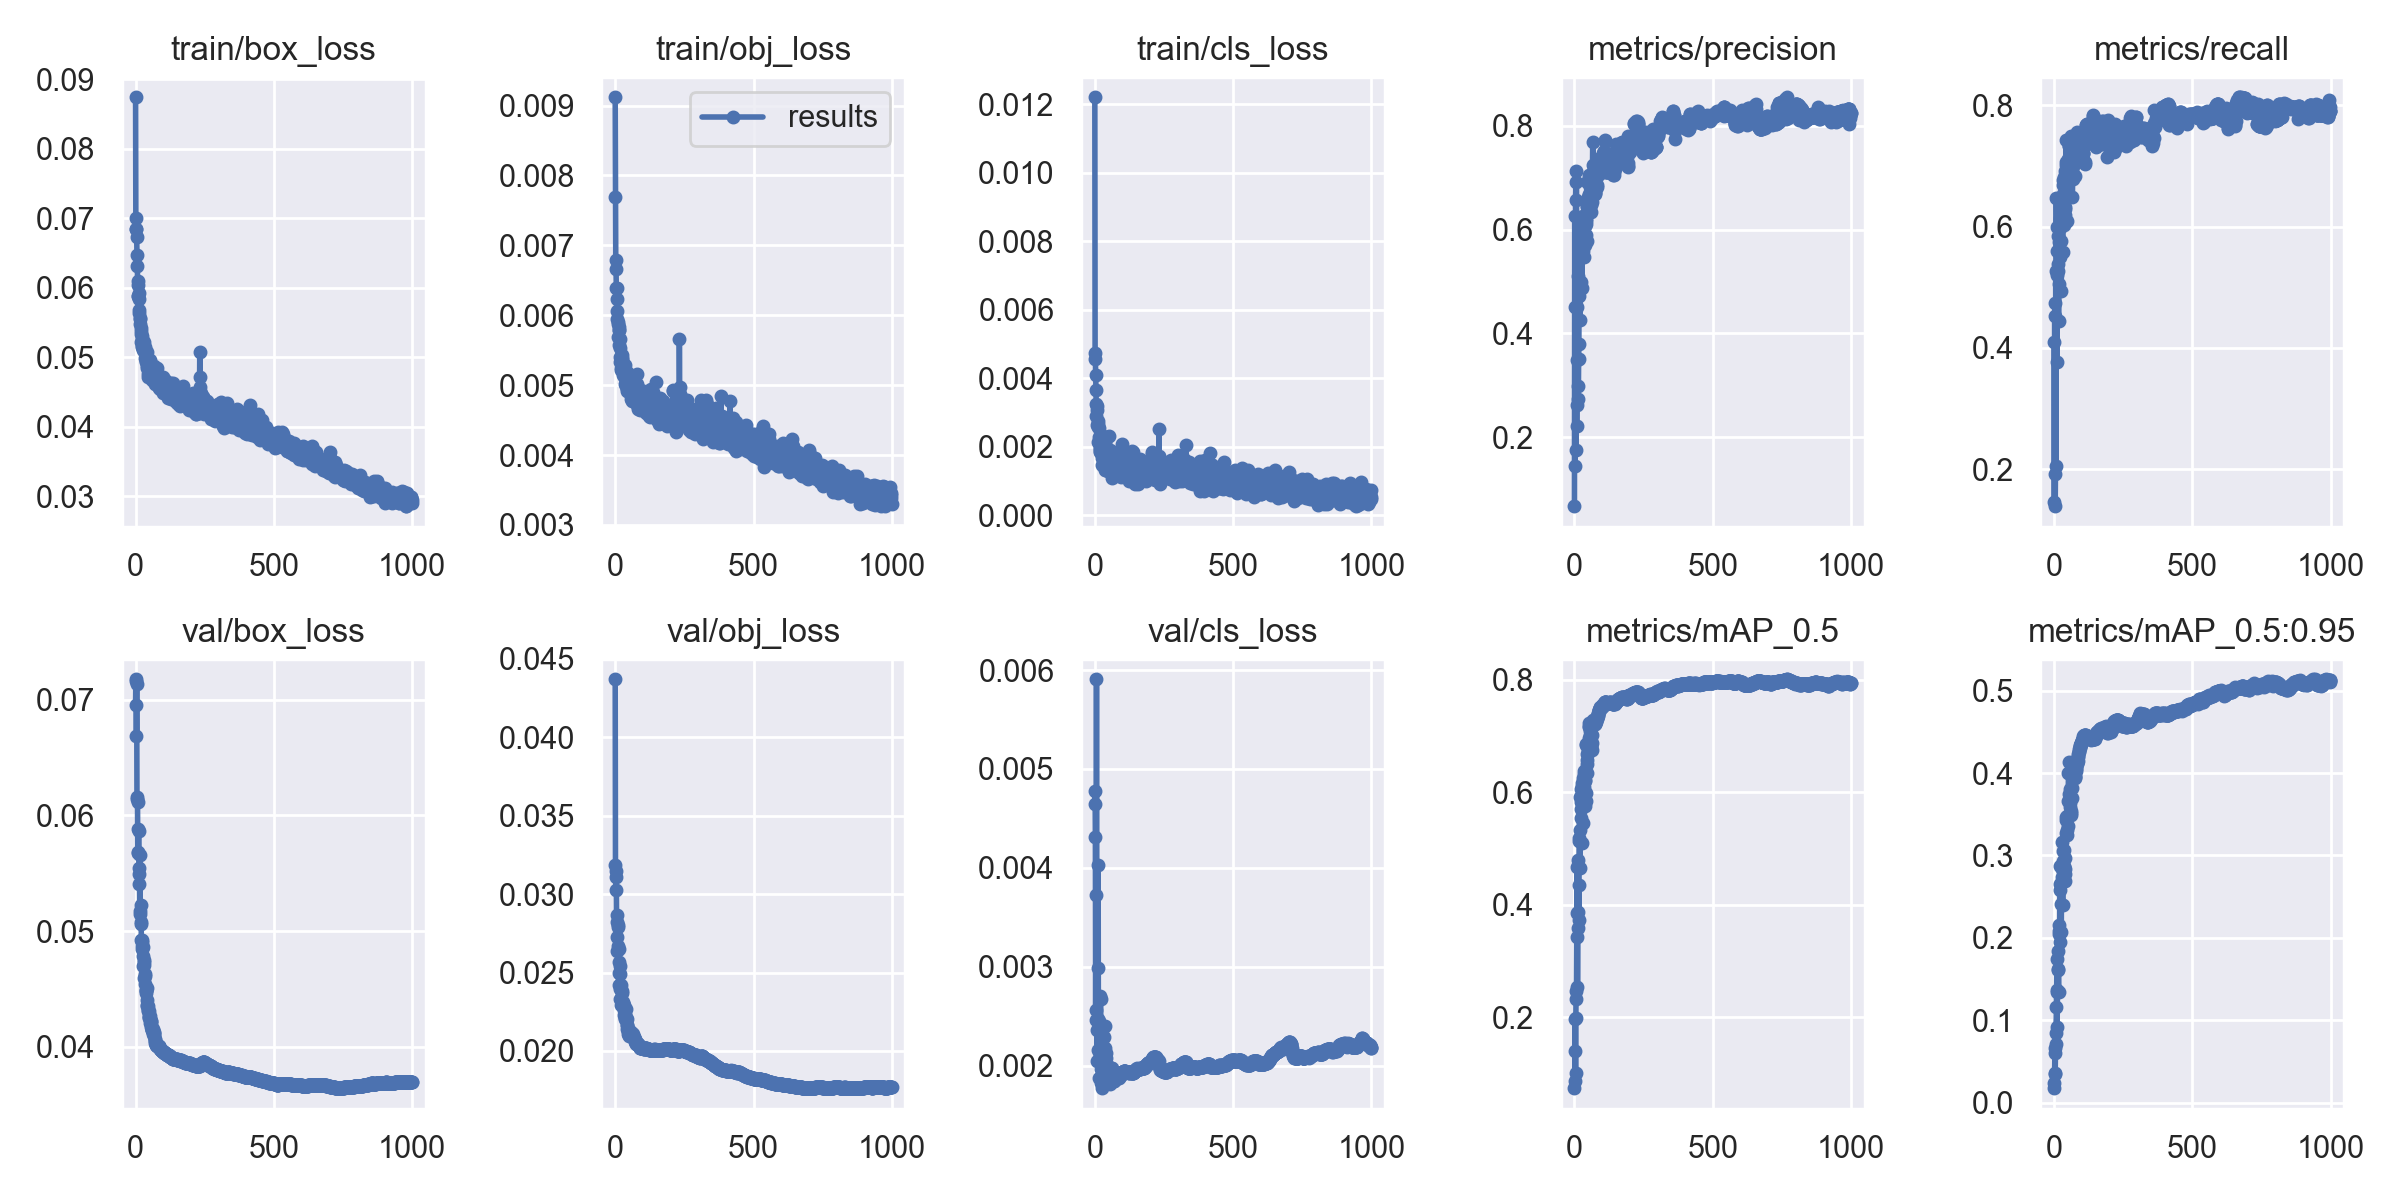

The table this chart was drawn from, first rows:
epoch, train/box_loss, train/obj_loss, train/cls_loss, metrics/precision, metrics/recall, metrics/mAP_0.5, metrics/mAP_0.5:0.95, val/box_loss, val/obj_loss, val/cls_loss, x/lr0, x/lr1, x/lr2
0, 0.08741, 0.009118, 0.0122, 0.06744, 0.4091, 0.07439, 0.01767, 0.06951, 0.04371, 0.004646, 0.003329, 0.003329, 0.07004
1, 0.0684, 0.007692, 0.004744, 0.6255, 0.1467, 0.08687, 0.02373, 0.07176, 0.03187, 0.004781, 0.006662, 0.006662, 0.04004
2, 0.06842, 0.006785, 0.004553, 0.144, 0.4532, 0.1412, 0.03629, 0.07164, 0.03145, 0.004315, 0.009996, 0.009996, 0.01004
3, 0.07004, 0.006659, 0.004086, 0.451, 0.4739, 0.198, 0.06609, 0.06684, 0.0303, 0.002563, 0.01, 0.01, 0.01
4, 0.06729, 0.006393, 0.003651, 0.6574, 0.1392, 0.1018, 0.03545, 0.07134, 0.03112, 0.003726, 0.01, 0.01, 0.01
5, 0.06477, 0.006394, 0.003245, 0.6926, 0.1917, 0.199, 0.06062, 0.06143, 0.0282, 0.00246, 0.01, 0.01, 0.01
6, 0.06311, 0.006239, 0.002885, 0.1759, 0.5274, 0.2473, 0.08433, 0.06162, 0.02867, 0.005907, 0.009999, 0.009999, 0.009999
7, 0.06099, 0.006063, 0.003072, 0.7123, 0.2056, 0.2321, 0.07181, 0.06116, 0.02637, 0.002365, 0.009999, 0.009999, 0.009999
8, 0.0604, 0.005945, 0.003187, 0.2213, 0.6479, 0.3438, 0.1163, 0.05676, 0.02729, 0.002044, 0.009999, 0.009999, 0.009999
9, 0.05875, 0.005908, 0.002645, 0.3498, 0.5211, 0.3854, 0.1366, 0.05881, 0.028, 0.002457, 0.009999, 0.009999, 0.009999
10, 0.0588, 0.005879, 0.002567, 0.452, 0.5594, 0.4682, 0.1746, 0.05684, 0.02669, 0.002474, 0.009998, 0.009998, 0.009998
11, 0.05923, 0.005683, 0.002747, 0.2632, 0.3765, 0.2536, 0.09246, 0.05864, 0.0279, 0.002989, 0.009998, 0.009998, 0.009998
12, 0.05837, 0.005793, 0.002663, 0.2736, 0.6, 0.3595, 0.1341, 0.05545, 0.02651, 0.00403, 0.009998, 0.009998, 0.009998
13, 0.05642, 0.005796, 0.002145, 0.5108, 0.5276, 0.4796, 0.1624, 0.05406, 0.02494, 0.002154, 0.009997, 0.009997, 0.009997
14, 0.05675, 0.005569, 0.002541, 0.2982, 0.5391, 0.3883, 0.1607, 0.05494, 0.02568, 0.001877, 0.009997, 0.009997, 0.009997
15, 0.05552, 0.005829, 0.002097, 0.3518, 0.5847, 0.4361, 0.1837, 0.05172, 0.02423, 0.002048, 0.009996, 0.009996, 0.009996
16, 0.05565, 0.005657, 0.002296, 0.38, 0.4449, 0.3726, 0.135, 0.05661, 0.02541, 0.002453, 0.009996, 0.009996, 0.009996
17, 0.05487, 0.005531, 0.001969, 0.5622, 0.5057, 0.5129, 0.2042, 0.05147, 0.02398, 0.002379, 0.009995, 0.009995, 0.009995
18, 0.05378, 0.005327, 0.001838, 0.4725, 0.6005, 0.5192, 0.2156, 0.05059, 0.02334, 0.002094, 0.009994, 0.009994, 0.009994
19, 0.0534, 0.005409, 0.001933, 0.4993, 0.5739, 0.5323, 0.2085, 0.05225, 0.02488, 0.002105, 0.009994, 0.009994, 0.009994
20, 0.05426, 0.005368, 0.00186, 0.4266, 0.611, 0.4649, 0.195, 0.05076, 0.02421, 0.002704, 0.009993, 0.009993, 0.009993
21, 0.05214, 0.005223, 0.001882, 0.5677, 0.5975, 0.5915, 0.2658, 0.04923, 0.02328, 0.00267, 0.009992, 0.009992, 0.009992
22, 0.05165, 0.005248, 0.002204, 0.591, 0.6142, 0.6069, 0.2877, 0.04905, 0.02292, 0.001827, 0.009991, 0.009991, 0.009991
23, 0.05258, 0.005426, 0.001889, 0.6008, 0.55, 0.5698, 0.2584, 0.0492, 0.0238, 0.002053, 0.00999, 0.00999, 0.00999
24, 0.05306, 0.005395, 0.001808, 0.5779, 0.5756, 0.5826, 0.2672, 0.04846, 0.02302, 0.001963, 0.00999, 0.00999, 0.00999
25, 0.05153, 0.005319, 0.001843, 0.4988, 0.615, 0.5542, 0.241, 0.04867, 0.02372, 0.002397, 0.009989, 0.009989, 0.009989
26, 0.05189, 0.005381, 0.001678, 0.5478, 0.4945, 0.5109, 0.2067, 0.04782, 0.02313, 0.001772, 0.009988, 0.009988, 0.009988
27, 0.05134, 0.00527, 0.001478, 0.488, 0.6403, 0.5812, 0.2737, 0.04696, 0.02294, 0.00187, 0.009987, 0.009987, 0.009987
28, 0.05103, 0.005239, 0.001714, 0.5933, 0.6191, 0.6164, 0.2875, 0.04859, 0.02298, 0.002391, 0.009986, 0.009986, 0.009986
29, 0.05217, 0.005144, 0.002, 0.5873, 0.6075, 0.6105, 0.2842, 0.04752, 0.02313, 0.002045, 0.009985, 0.009985, 0.009985
30, 0.05095, 0.005169, 0.001784, 0.6254, 0.6025, 0.613, 0.3164, 0.04598, 0.02293, 0.001916, 0.009983, 0.009983, 0.009983
31, 0.05146, 0.005218, 0.002315, 0.5586, 0.5584, 0.545, 0.2405, 0.04734, 0.02289, 0.002108, 0.009982, 0.009982, 0.009982
32, 0.05117, 0.005272, 0.001877, 0.568, 0.6682, 0.6257, 0.306, 0.04706, 0.02228, 0.002294, 0.009981, 0.009981, 0.009981
33, 0.05124, 0.005135, 0.001458, 0.5754, 0.6533, 0.6098, 0.2927, 0.04631, 0.02262, 0.001977, 0.00998, 0.00998, 0.00998
34, 0.05152, 0.005287, 0.002272, 0.5473, 0.6764, 0.6036, 0.2853, 0.04609, 0.02269, 0.002034, 0.009978, 0.009978, 0.009978
35, 0.04987, 0.005022, 0.001317, 0.5714, 0.6823, 0.6375, 0.2868, 0.04545, 0.02206, 0.001963, 0.009977, 0.009977, 0.009977
36, 0.05075, 0.005217, 0.001982, 0.6227, 0.6758, 0.6324, 0.2863, 0.04487, 0.02236, 0.002126, 0.009976, 0.009976, 0.009976
37, 0.04945, 0.005097, 0.001685, 0.6276, 0.6033, 0.6194, 0.3065, 0.04468, 0.02212, 0.0024, 0.009974, 0.009974, 0.009974
38, 0.0497, 0.00503, 0.001571, 0.5707, 0.6327, 0.5765, 0.2686, 0.04489, 0.0221, 0.002176, 0.009973, 0.009973, 0.009973
39, 0.04937, 0.004987, 0.001576, 0.6068, 0.6912, 0.622, 0.2969, 0.04485, 0.02208, 0.001964, 0.009971, 0.009971, 0.009971
40, 0.05074, 0.005149, 0.001899, 0.6105, 0.6188, 0.5854, 0.278, 0.04508, 0.02265, 0.002127, 0.00997, 0.00997, 0.00997
41, 0.04958, 0.005194, 0.001823, 0.5904, 0.6298, 0.5983, 0.2839, 0.04405, 0.02203, 0.001916, 0.009968, 0.009968, 0.009968
42, 0.04878, 0.0051, 0.001329, 0.6203, 0.7022, 0.6835, 0.3467, 0.04361, 0.02168, 0.002079, 0.009967, 0.009967, 0.009967
43, 0.04845, 0.004915, 0.001415, 0.6164, 0.7434, 0.6865, 0.3426, 0.04353, 0.02142, 0.002007, 0.009965, 0.009965, 0.009965
44, 0.04942, 0.004938, 0.001721, 0.6427, 0.7064, 0.6678, 0.3277, 0.04353, 0.02166, 0.00194, 0.009964, 0.009964, 0.009964
45, 0.04724, 0.004975, 0.001802, 0.5783, 0.7071, 0.6348, 0.3251, 0.04316, 0.02139, 0.001877, 0.009962, 0.009962, 0.009962
46, 0.04761, 0.004923, 0.001292, 0.6926, 0.6086, 0.6576, 0.3452, 0.0431, 0.0211, 0.001848, 0.00996, 0.00996, 0.00996
47, 0.048, 0.004921, 0.001721, 0.6458, 0.658, 0.6509, 0.3314, 0.04306, 0.02143, 0.00184, 0.009958, 0.009958, 0.009958
48, 0.04935, 0.005098, 0.001861, 0.6397, 0.6937, 0.6695, 0.3474, 0.04265, 0.0213, 0.001988, 0.009957, 0.009957, 0.009957
49, 0.0481, 0.005019, 0.001481, 0.6462, 0.71, 0.6803, 0.3477, 0.04253, 0.02117, 0.001978, 0.009955, 0.009955, 0.009955
50, 0.04809, 0.005005, 0.001415, 0.6627, 0.6911, 0.6755, 0.3356, 0.04257, 0.02102, 0.001914, 0.009953, 0.009953, 0.009953
51, 0.04865, 0.004996, 0.00163, 0.6583, 0.7108, 0.697, 0.3667, 0.04268, 0.02098, 0.001969, 0.009951, 0.009951, 0.009951
52, 0.04963, 0.00503, 0.001661, 0.6986, 0.7023, 0.7187, 0.4002, 0.04236, 0.02114, 0.001949, 0.009949, 0.009949, 0.009949
53, 0.04913, 0.005003, 0.002311, 0.7059, 0.7, 0.7235, 0.4131, 0.04208, 0.02128, 0.001902, 0.009947, 0.009947, 0.009947
54, 0.0484, 0.004906, 0.001784, 0.6683, 0.7324, 0.7163, 0.3998, 0.04226, 0.02109, 0.00187, 0.009945, 0.009945, 0.009945
55, 0.04813, 0.004937, 0.001903, 0.6631, 0.7334, 0.7021, 0.3752, 0.04223, 0.02112, 0.001864, 0.009943, 0.009943, 0.009943
56, 0.04836, 0.004796, 0.0016, 0.6825, 0.6972, 0.6874, 0.3642, 0.04203, 0.0211, 0.001819, 0.00994, 0.00994, 0.00994
57, 0.04723, 0.004892, 0.001452, 0.6984, 0.7235, 0.7099, 0.3803, 0.04172, 0.021, 0.001846, 0.009938, 0.009938, 0.009938
58, 0.04714, 0.004926, 0.001433, 0.6884, 0.7128, 0.6883, 0.3723, 0.04164, 0.02093, 0.001918, 0.009936, 0.009936, 0.009936
59, 0.04822, 0.004933, 0.001678, 0.666, 0.7106, 0.682, 0.359, 0.04144, 0.02114, 0.00198, 0.009934, 0.009934, 0.009934
... 940 more rows
